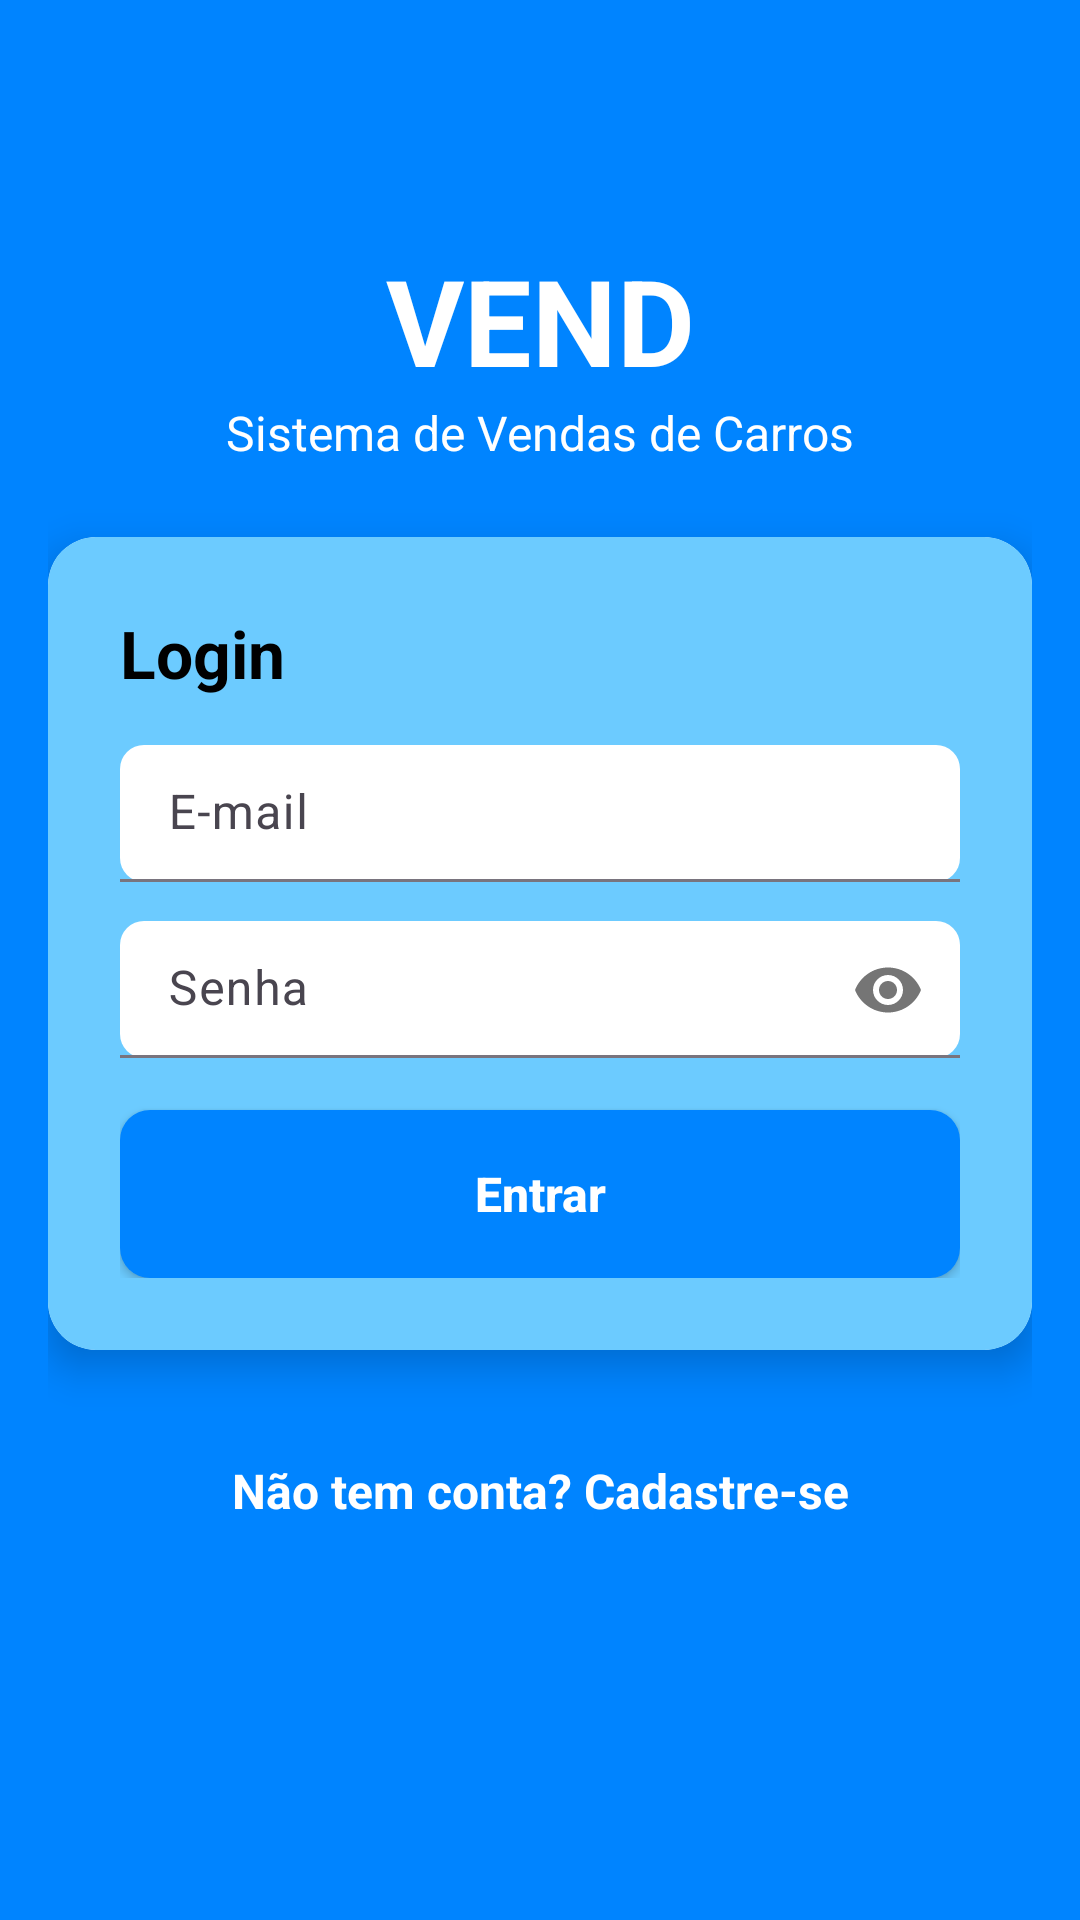

Here is an Android app screen rendered from its layout file. Give the layout XML and the strings, colors and styles it references.
<!-- AndroidManifest.xml: application theme Theme.Vend -->
<!-- res/layout/activity_login.xml -->
<?xml version="1.0" encoding="utf-8"?>
<ScrollView xmlns:android="http://schemas.android.com/apk/res/android"
    xmlns:app="http://schemas.android.com/apk/res-auto"
    android:layout_width="match_parent"
    android:layout_height="match_parent"
    android:background="#0084FF"
    android:fillViewport="true">

    <androidx.constraintlayout.widget.ConstraintLayout
        android:layout_width="match_parent"
        android:layout_height="wrap_content"
        android:padding="16dp">

        
        <TextView
            android:id="@+id/tvLogoTitle"
            android:layout_width="wrap_content"
            android:layout_height="wrap_content"
            android:text="VEND"
            android:textSize="40sp"
            android:textStyle="bold"
            android:textColor="#FFFFFF"
            android:layout_marginTop="64dp"
            android:layout_marginBottom="8dp"
            app:layout_constraintTop_toTopOf="parent"
            app:layout_constraintStart_toStartOf="parent"
            app:layout_constraintEnd_toEndOf="parent" />

        <TextView
            android:id="@+id/tvSubtitle"
            android:layout_width="wrap_content"
            android:layout_height="wrap_content"
            android:text="Sistema de Vendas de Carros"
            android:textSize="16sp"
            android:textColor="#FFFFFF"
            android:layout_marginBottom="32dp"
            app:layout_constraintTop_toBottomOf="@id/tvLogoTitle"
            app:layout_constraintStart_toStartOf="parent"
            app:layout_constraintEnd_toEndOf="parent" />

        
        <androidx.cardview.widget.CardView
            android:id="@+id/cardLogin"
            android:layout_width="0dp"
            android:layout_height="wrap_content"
            android:layout_marginTop="24dp"
            app:cardCornerRadius="16dp"
            app:cardElevation="8dp"
            app:layout_constraintTop_toBottomOf="@id/tvSubtitle"
            app:layout_constraintStart_toStartOf="parent"
            app:layout_constraintEnd_toEndOf="parent">

            <LinearLayout
                android:layout_width="match_parent"
                android:layout_height="wrap_content"
                android:orientation="vertical"
                android:padding="24dp"
                android:background="#6CCBFF">

                <TextView
                    android:layout_width="wrap_content"
                    android:layout_height="wrap_content"
                    android:text="Login"
                    android:textStyle="bold"
                    android:textSize="22sp"
                    android:textColor="#000000"
                    android:layout_marginBottom="16dp" />

                
                <com.google.android.material.textfield.TextInputLayout
                    android:layout_width="match_parent"
                    android:layout_height="wrap_content"
                    android:layout_marginBottom="12dp"
                    app:boxBackgroundMode="filled"
                    app:boxBackgroundColor="#FFFFFF"
                    app:boxCornerRadiusTopStart="8dp"
                    app:boxCornerRadiusTopEnd="8dp"
                    app:boxCornerRadiusBottomStart="8dp"
                    app:boxCornerRadiusBottomEnd="8dp">

                    <EditText
                        android:id="@+id/etEmail"
                        android:layout_width="match_parent"
                        android:layout_height="wrap_content"
                        android:hint="E-mail"
                        android:inputType="textEmailAddress"
                        android:textColor="#000000"
                        android:textColorHint="#777777"
                        android:padding="12dp" />
                </com.google.android.material.textfield.TextInputLayout>

                
                <com.google.android.material.textfield.TextInputLayout
                    android:layout_width="match_parent"
                    android:layout_height="wrap_content"
                    android:layout_marginBottom="16dp"
                    app:boxBackgroundMode="filled"
                    app:boxBackgroundColor="#FFFFFF"
                    app:boxCornerRadiusTopStart="8dp"
                    app:boxCornerRadiusTopEnd="8dp"
                    app:boxCornerRadiusBottomStart="8dp"
                    app:boxCornerRadiusBottomEnd="8dp"
                    app:passwordToggleEnabled="true">

                    <EditText
                        android:id="@+id/etSenha"
                        android:layout_width="match_parent"
                        android:layout_height="wrap_content"
                        android:hint="Senha"
                        android:inputType="textPassword"
                        android:textColor="#000000"
                        android:textColorHint="#777777"
                        android:padding="12dp" />
                </com.google.android.material.textfield.TextInputLayout>

                
                <ProgressBar
                    android:id="@+id/progressBarLogin"
                    android:layout_width="wrap_content"
                    android:layout_height="wrap_content"
                    android:layout_gravity="center"
                    android:visibility="gone"
                    android:layout_marginBottom="8dp" />

                
                <Button
                    android:id="@+id/btnLogin"
                    android:layout_width="match_parent"
                    android:layout_height="56dp"
                    android:text="Entrar"
                    android:textAllCaps="false"
                    android:textSize="16sp"
                    android:textStyle="bold"
                    android:textColor="#FFFFFF"
                    android:background="@drawable/bg_login_button" />

            </LinearLayout>
        </androidx.cardview.widget.CardView>

        
        <TextView
            android:id="@+id/tvCadastrar"
            android:layout_width="wrap_content"
            android:layout_height="wrap_content"
            android:layout_marginTop="24dp"
            android:text="Não tem conta? Cadastre-se"
            android:textColor="#FFFFFF"
            android:textSize="16sp"
            android:textStyle="bold"
            android:padding="12dp"
            app:layout_constraintTop_toBottomOf="@id/cardLogin"
            app:layout_constraintStart_toStartOf="parent"
            app:layout_constraintEnd_toEndOf="parent" />

    </androidx.constraintlayout.widget.ConstraintLayout>

</ScrollView>
<!-- resources referenced by this layout -->
<resources>
  <!-- drawable bg_login_button (drawable) -->
  <?xml version="1.0" encoding="utf-8"?>
  <shape xmlns:android="http://schemas.android.com/apk/res/android">
      <solid android:color="#0084FF" />
      <corners android:radius="10dp" />
  </shape>
  <style name="Theme.Vend" parent="Base.Theme.Vend" />
  <style name="Base.Theme.Vend" parent="Theme.Material3.DayNight.NoActionBar">
          
          
      </style>
</resources>
